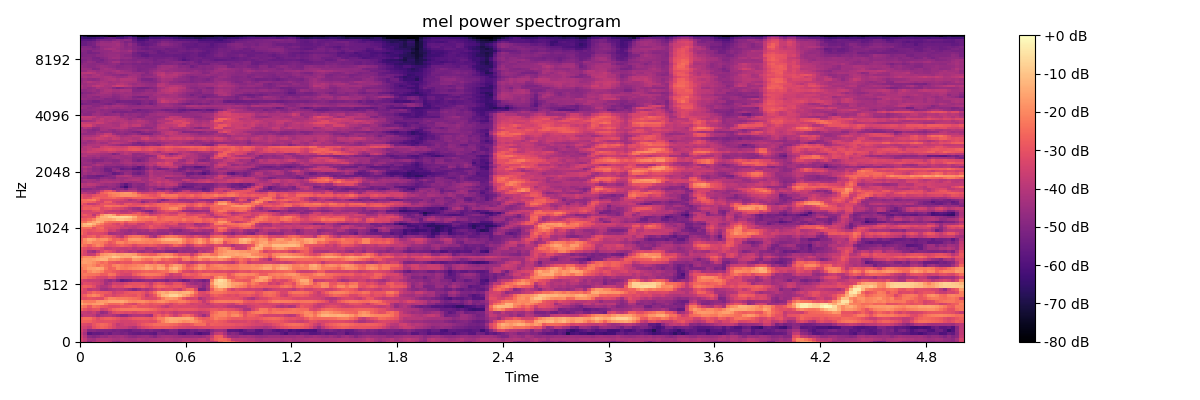

Source data for this figure (header and first rows):
-3.261311721801757812e+01, -3.791754150390625000e+01, -4.591870498657226562e+01, -4.074687957763671875e+01, -3.802887725830078125e+01, -3.682213592529296875e+01, -3.692421722412109375e+01, -3.919051742553710938e+01, -4.514006042480468750e+01, -4.718645477294921875e+01, -4.285433197021484375e+01, -4.074990081787109375e+01, -4.151496124267578125e+01, -4.307665252685546875e+01, -4.336220550537109375e+01, -4.267558288574218750e+01, -4.253887939453125000e+01, -4.023367309570312500e+01, -3.908959197998046875e+01, -3.930873870849609375e+01, -4.074085617065429688e+01, -4.109660339355468750e+01, -4.062325286865234375e+01, -4.188753509521484375e+01
-3.341291427612304688e+01, -3.777730178833007812e+01, -4.332167053222656250e+01, -4.425039672851562500e+01, -4.066995239257812500e+01, -4.013981246948242188e+01, -4.008311080932617188e+01, -4.063784027099609375e+01, -4.234565734863281250e+01, -4.256512069702148438e+01, -4.116367340087890625e+01, -4.223921585083007812e+01, -4.312652587890625000e+01, -4.282321166992187500e+01, -4.105194473266601562e+01, -4.219466400146484375e+01, -4.334808731079101562e+01, -4.198600769042968750e+01, -4.202021789550781250e+01, -4.152754592895507812e+01, -4.170491790771484375e+01, -4.019687271118164062e+01, -4.117428207397460938e+01, -4.194594955444335938e+01
-3.470991897583007812e+01, -4.010879516601562500e+01, -4.811846160888671875e+01, -4.996266174316406250e+01, -4.832943344116210938e+01, -4.569803619384765625e+01, -4.632056427001953125e+01, -4.363980865478515625e+01, -4.498553085327148438e+01, -4.433370208740234375e+01, -4.341100311279296875e+01, -4.523924255371093750e+01, -4.726993942260742188e+01, -4.830956268310546875e+01, -4.644626998901367188e+01, -4.546586227416992188e+01, -4.529214477539062500e+01, -4.738852310180664062e+01, -4.985750198364257812e+01, -4.539151000976562500e+01, -4.387768554687500000e+01, -4.350724411010742188e+01, -4.383707427978515625e+01, -4.469961547851562500e+01
-3.694765853881835938e+01, -4.300277709960937500e+01, -5.820080566406250000e+01, -5.532880401611328125e+01, -5.621476745605468750e+01, -5.522052383422851562e+01, -5.236484527587890625e+01, -5.487599563598632812e+01, -5.092353057861328125e+01, -5.121255493164062500e+01, -5.281080627441406250e+01, -5.127669525146484375e+01, -5.430842590332031250e+01, -5.555500793457031250e+01, -5.593869781494140625e+01, -5.513787460327148438e+01, -5.501102447509765625e+01, -5.604341888427734375e+01, -5.746989440917968750e+01, -5.060022354125976562e+01, -5.142899322509765625e+01, -5.325479125976562500e+01, -5.229857635498046875e+01, -5.142285537719726562e+01
-3.455819320678710938e+01, -4.015776062011718750e+01, -4.908935546875000000e+01, -4.874596405029296875e+01, -5.046138000488281250e+01, -5.044087982177734375e+01, -5.087849807739257812e+01, -5.083024597167968750e+01, -5.231964111328125000e+01, -5.155346679687500000e+01, -5.273768234252929688e+01, -5.359699249267578125e+01, -5.477592468261718750e+01, -5.222627639770507812e+01, -5.231517791748046875e+01, -5.039151763916015625e+01, -5.246163177490234375e+01, -5.017877578735351562e+01, -5.242374420166015625e+01, -5.258251953125000000e+01, -5.453256988525390625e+01, -5.302609252929687500e+01, -4.986903381347656250e+01, -5.088311767578125000e+01
-3.378053665161132812e+01, -3.455157089233398438e+01, -3.707944488525390625e+01, -3.082540130615234375e+01, -2.784233474731445312e+01, -2.651630973815917969e+01, -2.780834770202636719e+01, -3.035809326171875000e+01, -3.353749847412109375e+01, -3.698337554931640625e+01, -3.705489349365234375e+01, -3.728945159912109375e+01, -3.972966003417968750e+01, -4.214293670654296875e+01, -3.675439834594726562e+01, -3.350236129760742188e+01, -3.167864227294921875e+01, -3.012007141113281250e+01, -2.860936737060546875e+01, -2.825857925415039062e+01, -2.894695281982421875e+01, -2.872735595703125000e+01, -2.966911125183105469e+01, -3.141078948974609375e+01
-3.135757064819335938e+01, -3.244119262695312500e+01, -3.399184417724609375e+01, -2.939462280273437500e+01, -2.658933448791503906e+01, -2.500096511840820312e+01, -2.609082031250000000e+01, -2.882635879516601562e+01, -3.318733978271484375e+01, -3.801018524169921875e+01, -3.610853576660156250e+01, -3.446720123291015625e+01, -3.530050659179687500e+01, -3.476309585571289062e+01, -3.160116004943847656e+01, -2.903780364990234375e+01, -2.743887519836425781e+01, -2.625568008422851562e+01, -2.460870361328125000e+01, -2.410532760620117188e+01, -2.411209678649902344e+01, -2.421355819702148438e+01, -2.501688003540039062e+01, -2.618795776367187500e+01
-2.661194229125976562e+01, -2.658005714416503906e+01, -2.708982086181640625e+01, -2.951161956787109375e+01, -3.104979324340820312e+01, -3.130980491638183594e+01, -3.084724426269531250e+01, -3.089735031127929688e+01, -3.169166183471679688e+01, -3.282929992675781250e+01, -3.469670486450195312e+01, -3.455921173095703125e+01, -3.467822647094726562e+01, -3.331897354125976562e+01, -3.194743728637695312e+01, -3.134620857238769531e+01, -3.122386169433593750e+01, -3.199388694763183594e+01, -3.163574790954589844e+01, -2.628503799438476562e+01, -2.151426506042480469e+01, -1.694156074523925781e+01, -1.493513679504394531e+01, -1.536182785034179688e+01
-2.639894104003906250e+01, -2.413649177551269531e+01, -2.435729217529296875e+01, -2.798708534240722656e+01, -3.158034515380859375e+01, -2.848752403259277344e+01, -2.689480018615722656e+01, -2.659459304809570312e+01, -2.782297706604003906e+01, -3.000535583496093750e+01, -3.264303207397460938e+01, -3.277914810180664062e+01, -3.067338752746582031e+01, -2.872677993774414062e+01, -2.793469238281250000e+01, -2.762415504455566406e+01, -2.822000312805175781e+01, -2.937302589416503906e+01, -2.673777770996093750e+01, -2.133884429931640625e+01, -2.112093162536621094e+01, -1.585958862304687500e+01, -1.389812469482421875e+01, -1.446764755249023438e+01
-4.056952667236328125e+01, -3.727052307128906250e+01, -3.728406143188476562e+01, -3.882742309570312500e+01, -4.458195495605468750e+01, -4.168045806884765625e+01, -4.012755966186523438e+01, -3.913039016723632812e+01, -4.127349853515625000e+01, -4.424320602416992188e+01, -4.762792205810546875e+01, -4.734532928466796875e+01, -4.323974227905273438e+01, -4.065370941162109375e+01, -4.070665740966796875e+01, -4.053283309936523438e+01, -4.245686340332031250e+01, -4.422463989257812500e+01, -3.066623497009277344e+01, -2.679047203063964844e+01, -3.040393638610839844e+01, -2.669741821289062500e+01, -3.097186279296875000e+01, -3.562411117553710938e+01
-3.657658004760742188e+01, -3.735367584228515625e+01, -3.867684173583984375e+01, -3.603445053100585938e+01, -4.078842163085937500e+01, -4.704540634155273438e+01, -4.490425491333007812e+01, -3.787147521972656250e+01, -3.222920608520507812e+01, -3.060411643981933594e+01, -3.149747085571289062e+01, -3.259507751464843750e+01, -3.182436752319335938e+01, -3.396281814575195312e+01, -3.164196205139160156e+01, -3.098119354248046875e+01, -3.164070320129394531e+01, -3.237451934814453125e+01, -3.105829429626464844e+01, -3.276220703125000000e+01, -3.556535720825195312e+01, -3.283617401123046875e+01, -3.540900039672851562e+01, -3.789180755615234375e+01
-2.571831893920898438e+01, -2.973225975036621094e+01, -3.209701919555664062e+01, -3.030749511718750000e+01, -2.943434143066406250e+01, -3.589229583740234375e+01, -3.386602783203125000e+01, -2.960925292968750000e+01, -2.538342857360839844e+01, -2.383135223388671875e+01, -2.271695327758789062e+01, -2.234337043762207031e+01, -2.235164070129394531e+01, -2.214474868774414062e+01, -2.239112663269042969e+01, -2.265166091918945312e+01, -2.341127777099609375e+01, -2.453479385375976562e+01, -2.605291366577148438e+01, -2.873606109619140625e+01, -2.978238677978515625e+01, -2.917805099487304688e+01, -2.905264091491699219e+01, -3.009989166259765625e+01
-2.177187538146972656e+01, -2.364189529418945312e+01, -2.905605506896972656e+01, -2.332789230346679688e+01, -2.499234771728515625e+01, -2.829330444335937500e+01, -2.908951568603515625e+01, -3.183841323852539062e+01, -3.162716865539550781e+01, -3.138338088989257812e+01, -2.914943504333496094e+01, -2.988811111450195312e+01, -2.843881225585937500e+01, -2.655636405944824219e+01, -2.990362739562988281e+01, -2.999868774414062500e+01, -2.987393188476562500e+01, -3.132589721679687500e+01, -3.083673095703125000e+01, -3.245589065551757812e+01, -3.541652679443359375e+01, -3.789867782592773438e+01, -3.355603790283203125e+01, -3.204710388183593750e+01
-1.438440322875976562e+01, -1.772824478149414062e+01, -1.900270271301269531e+01, -1.697854042053222656e+01, -1.627427673339843750e+01, -1.576411628723144531e+01, -2.136995506286621094e+01, -2.583156204223632812e+01, -2.567136764526367188e+01, -2.544957733154296875e+01, -2.324811935424804688e+01, -2.898959732055664062e+01, -3.153401184082031250e+01, -3.370383071899414062e+01, -2.818285179138183594e+01, -2.563220787048339844e+01, -2.808869552612304688e+01, -3.014241981506347656e+01, -2.844183921813964844e+01, -2.824085044860839844e+01, -2.782279586791992188e+01, -3.099617004394531250e+01, -3.418363571166992188e+01, -3.095479202270507812e+01
-1.817966079711914062e+01, -2.234010124206542969e+01, -2.238609123229980469e+01, -2.247521972656250000e+01, -1.798878860473632812e+01, -1.688689041137695312e+01, -1.744572257995605469e+01, -1.509248161315917969e+01, -1.505032539367675781e+01, -1.521300506591796875e+01, -1.424801445007324219e+01, -1.642647552490234375e+01, -1.946200180053710938e+01, -2.051974296569824219e+01, -1.915653228759765625e+01, -1.882755851745605469e+01, -2.069777488708496094e+01, -2.293848037719726562e+01, -2.179639816284179688e+01, -1.932542991638183594e+01, -1.853783798217773438e+01, -2.067403984069824219e+01, -2.360498619079589844e+01, -2.353201675415039062e+01
-3.077627563476562500e+01, -3.107273101806640625e+01, -2.944851875305175781e+01, -3.050448799133300781e+01, -3.181445503234863281e+01, -3.191966629028320312e+01, -2.482238388061523438e+01, -2.034843444824218750e+01, -2.079601478576660156e+01, -2.243931961059570312e+01, -2.168084335327148438e+01, -2.214369010925292969e+01, -2.320301818847656250e+01, -2.424455261230468750e+01, -2.566625785827636719e+01, -3.055682945251464844e+01, -3.301011657714843750e+01, -3.300466918945312500e+01, -3.230913925170898438e+01, -2.843861961364746094e+01, -2.274649238586425781e+01, -1.793543052673339844e+01, -1.699261474609375000e+01, -1.832751083374023438e+01
-2.953715133666992188e+01, -2.710978126525878906e+01, -2.226116943359375000e+01, -1.992742919921875000e+01, -2.182895660400390625e+01, -2.630184364318847656e+01, -3.186381721496582031e+01, -3.104639053344726562e+01, -3.363256454467773438e+01, -3.128612518310546875e+01, -2.986778450012207031e+01, -2.849925422668457031e+01, -2.953598213195800781e+01, -3.013759803771972656e+01, -2.743424034118652344e+01, -3.042320442199707031e+01, -3.773976898193359375e+01, -3.291263961791992188e+01, -2.902270889282226562e+01, -1.908156585693359375e+01, -1.232945251464843750e+01, -1.066768264770507812e+01, -7.416881561279296875e+00, -7.109157562255859375e+00
-3.136885261535644531e+01, -3.297333526611328125e+01, -2.904692840576171875e+01, -2.505405998229980469e+01, -2.742882347106933594e+01, -2.797198104858398438e+01, -2.848574638366699219e+01, -3.008171272277832031e+01, -3.572752761840820312e+01, -3.313064575195312500e+01, -3.304738235473632812e+01, -2.980936622619628906e+01, -2.853365516662597656e+01, -2.821130371093750000e+01, -2.751740264892578125e+01, -2.972725296020507812e+01, -3.352839660644531250e+01, -2.943494033813476562e+01, -2.344310760498046875e+01, -1.643046951293945312e+01, -1.373926544189453125e+01, -1.581585693359375000e+01, -1.235626602172851562e+01, -1.278585433959960938e+01
-2.940790557861328125e+01, -3.290069198608398438e+01, -3.889503479003906250e+01, -3.734443283081054688e+01, -3.812764739990234375e+01, -4.362989807128906250e+01, -4.467533493041992188e+01, -4.217721557617187500e+01, -4.089530181884765625e+01, -3.923274993896484375e+01, -3.959693527221679688e+01, -4.215790557861328125e+01, -4.508311462402343750e+01, -4.876259613037109375e+01, -4.520911407470703125e+01, -4.108289337158203125e+01, -4.336534500122070312e+01, -3.992537689208984375e+01, -3.594068908691406250e+01, -3.149796676635742188e+01, -3.421964645385742188e+01, -3.254484176635742188e+01, -3.197650909423828125e+01, -3.510348892211914062e+01
-2.967239570617675781e+01, -2.694471549987792969e+01, -2.810585021972656250e+01, -3.108905982971191406e+01, -3.731645202636718750e+01, -4.114982604980468750e+01, -4.091469192504882812e+01, -3.711578369140625000e+01, -3.100909423828125000e+01, -3.275674819946289062e+01, -3.270029067993164062e+01, -2.846769905090332031e+01, -2.810402870178222656e+01, -2.996518325805664062e+01, -2.919607925415039062e+01, -2.742866897583007812e+01, -3.087638473510742188e+01, -3.453742980957031250e+01, -2.724064826965332031e+01, -2.439342880249023438e+01, -2.519968223571777344e+01, -2.779004287719726562e+01, -2.987392807006835938e+01, -2.785391235351562500e+01
-3.477121734619140625e+01, -3.137542724609375000e+01, -3.179398727416992188e+01, -3.319543457031250000e+01, -3.498090362548828125e+01, -3.743529129028320312e+01, -4.367458343505859375e+01, -4.031402587890625000e+01, -3.513832855224609375e+01, -3.562869262695312500e+01, -3.618693923950195312e+01, -3.394000625610351562e+01, -3.138617324829101562e+01, -3.034836387634277344e+01, -3.056045913696289062e+01, -3.087597465515136719e+01, -3.293142318725585938e+01, -3.760500717163085938e+01, -3.120617294311523438e+01, -2.866413497924804688e+01, -3.034100151062011719e+01, -3.502188491821289062e+01, -3.481219482421875000e+01, -3.006225204467773438e+01
-3.186693000793457031e+01, -3.469104766845703125e+01, -3.641641235351562500e+01, -3.640891265869140625e+01, -3.645764923095703125e+01, -3.871559143066406250e+01, -4.390569305419921875e+01, -4.661234664916992188e+01, -4.419515991210937500e+01, -4.922754669189453125e+01, -5.606757354736328125e+01, -5.401169204711914062e+01, -5.221812438964843750e+01, -4.892440032958984375e+01, -4.993478775024414062e+01, -4.817477798461914062e+01, -4.637477874755859375e+01, -4.630500793457031250e+01, -4.848635101318359375e+01, -4.737970733642578125e+01, -4.836463928222656250e+01, -5.082096099853515625e+01, -4.656007766723632812e+01, -4.760563659667968750e+01
-2.473544311523437500e+01, -2.471109199523925781e+01, -2.738675689697265625e+01, -2.909776878356933594e+01, -3.259046554565429688e+01, -3.394362258911132812e+01, -3.458718872070312500e+01, -3.015571594238281250e+01, -3.159504318237304688e+01, -3.832705307006835938e+01, -3.971313095092773438e+01, -3.920184326171875000e+01, -3.959487533569335938e+01, -3.724757385253906250e+01, -3.536314010620117188e+01, -3.260478210449218750e+01, -2.980894088745117188e+01, -2.888112258911132812e+01, -3.048781204223632812e+01, -3.127169609069824219e+01, -3.308033370971679688e+01, -3.839689254760742188e+01, -3.888757705688476562e+01, -3.706222534179687500e+01
-2.398108673095703125e+01, -2.253538131713867188e+01, -2.364953231811523438e+01, -2.354348754882812500e+01, -2.466974639892578125e+01, -2.807044410705566406e+01, -2.767633438110351562e+01, -2.315760231018066406e+01, -2.406296920776367188e+01, -3.012331581115722656e+01, -3.312445831298828125e+01, -3.435715484619140625e+01, -3.404156494140625000e+01, -2.800426483154296875e+01, -2.510365104675292969e+01, -2.304787445068359375e+01, -2.170340538024902344e+01, -2.189856529235839844e+01, -2.249704551696777344e+01, -2.315660476684570312e+01, -2.556963348388671875e+01, -3.050787162780761719e+01, -3.645405960083007812e+01, -3.353335189819335938e+01
-2.308778762817382812e+01, -2.560038948059082031e+01, -2.034078788757324219e+01, -1.749787139892578125e+01, -1.852071571350097656e+01, -2.100366592407226562e+01, -2.679798698425292969e+01, -2.664351272583007812e+01, -2.855434608459472656e+01, -3.019224739074707031e+01, -3.220338439941406250e+01, -3.105996894836425781e+01, -3.181303024291992188e+01, -2.938277244567871094e+01, -2.872340202331542969e+01, -2.690297508239746094e+01, -2.599625015258789062e+01, -2.709363555908203125e+01, -2.677775382995605469e+01, -2.576173400878906250e+01, -2.455355072021484375e+01, -2.454532051086425781e+01, -1.969917678833007812e+01, -1.829563331604003906e+01
-2.278027725219726562e+01, -1.950355148315429688e+01, -1.637523841857910156e+01, -1.566661071777343750e+01, -1.417934417724609375e+01, -1.550817298889160156e+01, -2.257446098327636719e+01, -2.694456481933593750e+01, -2.592280578613281250e+01, -1.986109542846679688e+01, -2.178319931030273438e+01, -2.271822738647460938e+01, -2.085914421081542969e+01, -1.909523391723632812e+01, -1.861519813537597656e+01, -1.718502807617187500e+01, -1.417037391662597656e+01, -1.589149093627929688e+01, -1.966557312011718750e+01, -1.480335617065429688e+01, -1.513568496704101562e+01, -2.149098968505859375e+01, -1.470584106445312500e+01, -1.161998748779296875e+01
-1.947987556457519531e+01, -1.986829948425292969e+01, -1.815063858032226562e+01, -2.036138916015625000e+01, -2.464088821411132812e+01, -2.150217819213867188e+01, -2.428770637512207031e+01, -2.654194068908691406e+01, -2.146779632568359375e+01, -1.963353347778320312e+01, -2.186112213134765625e+01, -2.357689094543457031e+01, -2.243975067138671875e+01, -2.131907272338867188e+01, -1.983402061462402344e+01, -2.029676818847656250e+01, -1.591169357299804688e+01, -1.809012222290039062e+01, -1.978884887695312500e+01, -1.661555099487304688e+01, -1.895746803283691406e+01, -2.604025268554687500e+01, -2.011436843872070312e+01, -1.605415344238281250e+01
-1.739508819580078125e+01, -1.604747962951660156e+01, -1.709443283081054688e+01, -1.898918533325195312e+01, -2.190288925170898438e+01, -2.514039611816406250e+01, -2.330301475524902344e+01, -2.764107131958007812e+01, -2.895436477661132812e+01, -3.043596458435058594e+01, -2.850596427917480469e+01, -2.960725212097167969e+01, -2.999089050292968750e+01, -2.655907440185546875e+01, -2.702241516113281250e+01, -2.817770767211914062e+01, -2.916142463684082031e+01, -3.119421577453613281e+01, -2.725329780578613281e+01, -3.132810592651367188e+01, -3.164075088500976562e+01, -3.012853813171386719e+01, -2.991870117187500000e+01, -3.157597351074218750e+01
-1.955836486816406250e+01, -1.627884483337402344e+01, -1.667724418640136719e+01, -1.573484039306640625e+01, -1.410721397399902344e+01, -1.243536758422851562e+01, -1.264176559448242188e+01, -1.890253448486328125e+01, -1.802385330200195312e+01, -1.908935356140136719e+01, -2.206656265258789062e+01, -2.455553436279296875e+01, -2.421810913085937500e+01, -1.669880294799804688e+01, -1.769965171813964844e+01, -2.159503746032714844e+01, -2.377884674072265625e+01, -2.318041038513183594e+01, -1.912288665771484375e+01, -2.052826690673828125e+01, -2.604318237304687500e+01, -2.419622039794921875e+01, -2.720095443725585938e+01, -2.870017623901367188e+01
-2.432139396667480469e+01, -2.006541061401367188e+01, -1.930479049682617188e+01, -2.117349052429199219e+01, -1.645828437805175781e+01, -1.424818992614746094e+01, -1.271756362915039062e+01, -1.292148208618164062e+01, -8.770973205566406250e+00, -1.057626914978027344e+01, -1.334846496582031250e+01, -1.391603279113769531e+01, -1.425360679626464844e+01, -1.043611717224121094e+01, -1.156352233886718750e+01, -1.416015815734863281e+01, -1.531281661987304688e+01, -1.654826927185058594e+01, -1.507293319702148438e+01, -1.427819824218750000e+01, -1.537587165832519531e+01, -1.337518501281738281e+01, -1.452119255065917969e+01, -1.816810989379882812e+01
-3.014413070678710938e+01, -3.333792495727539062e+01, -3.691127395629882812e+01, -3.593762207031250000e+01, -2.754080200195312500e+01, -1.882427597045898438e+01, -1.689208221435546875e+01, -1.551367378234863281e+01, -1.424984359741210938e+01, -1.620548439025878906e+01, -1.633693695068359375e+01, -1.514532661437988281e+01, -1.544128417968750000e+01, -1.699015045166015625e+01, -2.290599441528320312e+01, -2.586563682556152344e+01, -2.574509048461914062e+01, -2.806709289550781250e+01, -2.786481857299804688e+01, -2.300626373291015625e+01, -2.084684753417968750e+01, -1.967514419555664062e+01, -2.119581031799316406e+01, -2.567453765869140625e+01
-2.963995742797851562e+01, -3.353544616699218750e+01, -4.191620635986328125e+01, -4.519441986083984375e+01, -3.826078796386718750e+01, -3.277522659301757812e+01, -2.840188789367675781e+01, -3.043557548522949219e+01, -3.365643692016601562e+01, -3.870519256591796875e+01, -3.592807006835937500e+01, -3.825010681152343750e+01, -4.115872955322265625e+01, -3.909821701049804688e+01, -4.373857116699218750e+01, -4.489549255371093750e+01, -4.201419067382812500e+01, -4.160774993896484375e+01, -4.621780395507812500e+01, -4.648233413696289062e+01, -4.518736648559570312e+01, -4.861622619628906250e+01, -4.913936233520507812e+01, -5.008079528808593750e+01
-2.932542037963867188e+01, -3.124242401123046875e+01, -3.337263870239257812e+01, -3.113774490356445312e+01, -3.054280090332031250e+01, -3.319171905517578125e+01, -3.767427444458007812e+01, -3.714186859130859375e+01, -3.545742034912109375e+01, -3.671414184570312500e+01, -3.776829528808593750e+01, -3.794976043701171875e+01, -3.634023284912109375e+01, -3.942066192626953125e+01, -3.758988571166992188e+01, -3.840546035766601562e+01, -4.358194732666015625e+01, -4.199939346313476562e+01, -4.063630676269531250e+01, -3.641470718383789062e+01, -3.919696044921875000e+01, -4.325331878662109375e+01, -4.170977783203125000e+01, -4.324240112304687500e+01
-2.188320541381835938e+01, -2.459024810791015625e+01, -2.794427299499511719e+01, -2.392870521545410156e+01, -2.010591888427734375e+01, -2.263820838928222656e+01, -2.981460952758789062e+01, -3.152017593383789062e+01, -3.014603805541992188e+01, -2.805097007751464844e+01, -2.624144935607910156e+01, -2.797381782531738281e+01, -2.962120819091796875e+01, -3.341690063476562500e+01, -3.032639122009277344e+01, -2.941030502319335938e+01, -2.998667335510253906e+01, -2.843455314636230469e+01, -2.970979881286621094e+01, -3.255036163330078125e+01, -3.295276641845703125e+01, -3.459968566894531250e+01, -3.162950325012207031e+01, -2.686922073364257812e+01
-2.417488479614257812e+01, -2.088328170776367188e+01, -1.789419555664062500e+01, -2.151851654052734375e+01, -2.119863891601562500e+01, -2.199596595764160156e+01, -2.501654052734375000e+01, -2.944410133361816406e+01, -2.711325454711914062e+01, -2.063681602478027344e+01, -2.040225219726562500e+01, -2.358971595764160156e+01, -2.111197662353515625e+01, -2.195469474792480469e+01, -2.087417984008789062e+01, -2.113771820068359375e+01, -2.195489883422851562e+01, -2.147966384887695312e+01, -2.281342315673828125e+01, -2.250830650329589844e+01, -1.951767730712890625e+01, -1.934953308105468750e+01, -1.905449295043945312e+01, -1.847767639160156250e+01
-2.609393310546875000e+01, -1.906870651245117188e+01, -1.480555534362792969e+01, -1.632509422302246094e+01, -2.022155570983886719e+01, -1.830942726135253906e+01, -1.831722068786621094e+01, -2.264605331420898438e+01, -2.742249488830566406e+01, -2.590859222412109375e+01, -2.848305320739746094e+01, -2.484218215942382812e+01, -1.771726417541503906e+01, -1.664189529418945312e+01, -1.683396530151367188e+01, -1.910424613952636719e+01, -2.031012725830078125e+01, -2.179814529418945312e+01, -2.110441589355468750e+01, -1.836902427673339844e+01, -1.454492950439453125e+01, -1.254166221618652344e+01, -1.205172920227050781e+01, -1.288515281677246094e+01
-2.929092407226562500e+01, -3.021763992309570312e+01, -2.726791381835937500e+01, -2.601747322082519531e+01, -3.128037261962890625e+01, -2.752657318115234375e+01, -2.582447433471679688e+01, -2.807343292236328125e+01, -3.139093780517578125e+01, -3.655522918701171875e+01, -3.942780685424804688e+01, -3.065134239196777344e+01, -2.521343612670898438e+01, -2.343903732299804688e+01, -2.349031639099121094e+01, -2.600351905822753906e+01, -3.072328758239746094e+01, -3.984417343139648438e+01, -4.403461837768554688e+01, -3.273040390014648438e+01, -2.744934463500976562e+01, -2.326592636108398438e+01, -2.199218940734863281e+01, -2.326187515258789062e+01
-2.495375061035156250e+01, -2.907454299926757812e+01, -3.283324432373046875e+01, -3.218657302856445312e+01, -3.221374893188476562e+01, -3.286897277832031250e+01, -3.509566116333007812e+01, -4.391735839843750000e+01, -4.322809600830078125e+01, -4.208298492431640625e+01, -4.307106018066406250e+01, -4.554929733276367188e+01, -4.515623474121093750e+01, -4.278636932373046875e+01, -4.595969390869140625e+01, -4.587124633789062500e+01, -4.541334915161132812e+01, -4.610592269897460938e+01, -4.438841247558593750e+01, -4.643730926513671875e+01, -4.713282012939453125e+01, -4.703135299682617188e+01, -4.263062286376953125e+01, -4.724197387695312500e+01
-2.593720817565917969e+01, -2.817382240295410156e+01, -3.023512649536132812e+01, -2.936112022399902344e+01, -2.779634284973144531e+01, -2.746355628967285156e+01, -3.029449653625488281e+01, -3.563322448730468750e+01, -3.465374755859375000e+01, -3.919296264648437500e+01, -4.320510101318359375e+01, -4.406134033203125000e+01, -4.637388610839843750e+01, -4.390045547485351562e+01, -4.454583358764648438e+01, -4.277362823486328125e+01, -4.392891693115234375e+01, -3.899821472167968750e+01, -4.068466186523437500e+01, -4.452765274047851562e+01, -4.488356781005859375e+01, -4.428501892089843750e+01, -4.618022537231445312e+01, -4.787138366699218750e+01
-2.520729255676269531e+01, -2.492033386230468750e+01, -2.449350738525390625e+01, -3.042881774902343750e+01, -2.615878486633300781e+01, -2.459564590454101562e+01, -3.096625137329101562e+01, -3.225423431396484375e+01, -3.204653167724609375e+01, -3.247984695434570312e+01, -3.648333358764648438e+01, -3.508917999267578125e+01, -3.791473388671875000e+01, -3.935090637207031250e+01, -3.610536193847656250e+01, -3.493648529052734375e+01, -3.355406951904296875e+01, -2.944509696960449219e+01, -3.178071022033691406e+01, -3.369344329833984375e+01, -3.367605590820312500e+01, -3.448698043823242188e+01, -4.121375656127929688e+01, -3.999691772460937500e+01
-1.671059608459472656e+01, -1.333491325378417969e+01, -1.445653343200683594e+01, -2.061774826049804688e+01, -2.576097297668457031e+01, -2.715605735778808594e+01, -2.972547721862792969e+01, -3.046024322509765625e+01, -3.085068893432617188e+01, -3.272547531127929688e+01, -3.374110412597656250e+01, -3.788162612915039062e+01, -3.635880661010742188e+01, -3.798430633544921875e+01, -3.658894729614257812e+01, -3.463256454467773438e+01, -3.321625518798828125e+01, -2.905391120910644531e+01, -3.233185195922851562e+01, -3.189889335632324219e+01, -3.380564498901367188e+01, -3.705446243286132812e+01, -3.661386108398437500e+01, -3.556271743774414062e+01
-1.672445678710937500e+01, -1.195930099487304688e+01, -9.471361160278320312e+00, -1.295270347595214844e+01, -1.891760253906250000e+01, -2.271664810180664062e+01, -2.796204185485839844e+01, -2.879593658447265625e+01, -3.202256011962890625e+01, -3.428295516967773438e+01, -2.966411781311035156e+01, -3.535956192016601562e+01, -3.248260116577148438e+01, -3.211188507080078125e+01, -3.662564086914062500e+01, -3.743836975097656250e+01, -3.235902404785156250e+01, -3.290422058105468750e+01, -3.091419029235839844e+01, -2.971160507202148438e+01, -3.199202919006347656e+01, -3.338790512084960938e+01, -3.039908027648925781e+01, -3.146222114562988281e+01
-2.337992095947265625e+01, -2.433980941772460938e+01, -1.885914421081542969e+01, -1.514917564392089844e+01, -1.239606475830078125e+01, -1.507962036132812500e+01, -2.260440635681152344e+01, -2.499529838562011719e+01, -2.489741134643554688e+01, -2.537926483154296875e+01, -2.427585411071777344e+01, -2.886666679382324219e+01, -2.500575256347656250e+01, -2.506438827514648438e+01, -2.752295112609863281e+01, -2.724121665954589844e+01, -3.045742416381835938e+01, -3.180551147460937500e+01, -2.751669311523437500e+01, -2.629352378845214844e+01, -2.715116882324218750e+01, -2.854018211364746094e+01, -3.091651535034179688e+01, -2.742742919921875000e+01
-2.720844650268554688e+01, -2.809449577331542969e+01, -2.568326187133789062e+01, -2.179273986816406250e+01, -1.529640579223632812e+01, -1.459393119812011719e+01, -1.477519989013671875e+01, -1.549658966064453125e+01, -1.392648696899414062e+01, -1.044352149963378906e+01, -1.059777069091796875e+01, -1.202875137329101562e+01, -1.326309585571289062e+01, -1.757178497314453125e+01, -2.151206207275390625e+01, -2.300127410888671875e+01, -2.365486907958984375e+01, -2.439275741577148438e+01, -2.327948760986328125e+01, -2.698620986938476562e+01, -2.526250457763671875e+01, -2.380508232116699219e+01, -2.414877319335937500e+01, -2.481612014770507812e+01
-3.308868789672851562e+01, -3.140605163574218750e+01, -3.057008934020996094e+01, -3.177075767517089844e+01, -1.949713516235351562e+01, -1.316683387756347656e+01, -1.232654571533203125e+01, -9.193664550781250000e+00, -7.457584381103515625e+00, -7.697360992431640625e+00, -6.861539840698242188e+00, -6.944412231445312500e+00, -8.685516357421875000e+00, -1.344364166259765625e+01, -2.148591423034667969e+01, -2.171171569824218750e+01, -1.993651962280273438e+01, -2.223230171203613281e+01, -2.245333862304687500e+01, -2.830482864379882812e+01, -2.629026412963867188e+01, -2.432444763183593750e+01, -2.429666328430175781e+01, -2.495386123657226562e+01
-3.000239562988281250e+01, -2.778315734863281250e+01, -3.110244941711425781e+01, -3.859469604492187500e+01, -2.996170043945312500e+01, -1.877233505249023438e+01, -1.375670623779296875e+01, -1.263524436950683594e+01, -1.661760902404785156e+01, -2.559831047058105469e+01, -2.210793685913085938e+01, -2.124947357177734375e+01, -2.175479507446289062e+01, -2.351837158203125000e+01, -2.596775436401367188e+01, -2.942333984375000000e+01, -2.851871109008789062e+01, -3.484095001220703125e+01, -3.336597824096679688e+01, -3.099073791503906250e+01, -2.845181274414062500e+01, -3.034919166564941406e+01, -3.255740737915039062e+01, -3.167631149291992188e+01
-3.145341491699218750e+01, -3.308341217041015625e+01, -3.305974578857421875e+01, -3.429800796508789062e+01, -3.574757766723632812e+01, -3.210192489624023438e+01, -3.581868743896484375e+01, -3.332150268554687500e+01, -3.290093612670898438e+01, -3.518732070922851562e+01, -3.751197814941406250e+01, -3.781537628173828125e+01, -3.678009414672851562e+01, -3.214654541015625000e+01, -2.863191795349121094e+01, -3.322748947143554688e+01, -3.840194320678710938e+01, -4.348293304443359375e+01, -4.046626663208007812e+01, -3.768009185791015625e+01, -3.507479095458984375e+01, -3.361405944824218750e+01, -3.622136306762695312e+01, -3.664134979248046875e+01
-3.464200210571289062e+01, -3.344120407104492188e+01, -3.417580413818359375e+01, -3.034188270568847656e+01, -2.948057174682617188e+01, -3.209101104736328125e+01, -3.530960083007812500e+01, -3.708039855957031250e+01, -3.880412292480468750e+01, -3.805590057373046875e+01, -4.156006622314453125e+01, -4.116492843627929688e+01, -3.833708953857421875e+01, -4.136775207519531250e+01, -4.249411392211914062e+01, -4.686973190307617188e+01, -5.004801177978515625e+01, -5.101145172119140625e+01, -4.311075592041015625e+01, -3.598782730102539062e+01, -3.381562805175781250e+01, -3.009257316589355469e+01, -2.959816932678222656e+01, -3.153054618835449219e+01
-3.087339973449707031e+01, -2.726218414306640625e+01, -2.802917861938476562e+01, -2.641010284423828125e+01, -2.620752334594726562e+01, -3.213359832763671875e+01, -3.012969017028808594e+01, -2.913099288940429688e+01, -3.159258270263671875e+01, -3.254100799560546875e+01, -3.434344482421875000e+01, -3.746938323974609375e+01, -4.031496429443359375e+01, -4.404882431030273438e+01, -4.593388748168945312e+01, -4.035144805908203125e+01, -3.500914764404296875e+01, -3.682450103759765625e+01, -3.624111557006835938e+01, -3.142835235595703125e+01, -2.527842712402343750e+01, -2.350815200805664062e+01, -1.984762382507324219e+01, -1.908311843872070312e+01
-3.221708297729492188e+01, -2.911338806152343750e+01, -2.901045036315917969e+01, -3.081401634216308594e+01, -2.949181747436523438e+01, -2.952590370178222656e+01, -2.376400566101074219e+01, -2.354279708862304688e+01, -2.481257820129394531e+01, -2.422004699707031250e+01, -2.575927162170410156e+01, -2.671113586425781250e+01, -3.057224082946777344e+01, -3.004498291015625000e+01, -2.855842018127441406e+01, -2.744509887695312500e+01, -2.476813888549804688e+01, -2.797598266601562500e+01, -2.753775215148925781e+01, -2.531630706787109375e+01, -2.471783828735351562e+01, -2.382658767700195312e+01, -2.433688354492187500e+01, -2.391648101806640625e+01
-2.825466728210449219e+01, -3.194214820861816406e+01, -3.733768081665039062e+01, -3.729585647583007812e+01, -3.429433822631835938e+01, -3.003948211669921875e+01, -2.982281875610351562e+01, -3.062553215026855469e+01, -3.035855102539062500e+01, -3.308447265625000000e+01, -3.576554107666015625e+01, -2.963830184936523438e+01, -2.894046783447265625e+01, -3.182960700988769531e+01, -3.198799896240234375e+01, -3.373749923706054688e+01, -3.067626953125000000e+01, -3.126444435119628906e+01, -2.877674865722656250e+01, -2.623793029785156250e+01, -2.614314270019531250e+01, -2.466384506225585938e+01, -2.831039619445800781e+01, -2.868426704406738281e+01
-2.659161758422851562e+01, -2.556391525268554688e+01, -2.688054656982421875e+01, -2.857157516479492188e+01, -3.309970855712890625e+01, -3.408019638061523438e+01, -2.746748924255371094e+01, -2.711847496032714844e+01, -3.437163543701171875e+01, -3.736566543579101562e+01, -3.778456878662109375e+01, -3.755570220947265625e+01, -3.744331359863281250e+01, -3.712025070190429688e+01, -3.946618270874023438e+01, -4.782025909423828125e+01, -4.300462341308593750e+01, -3.831092071533203125e+01, -4.027747344970703125e+01, -4.476987075805664062e+01, -3.833567047119140625e+01, -3.734980392456054688e+01, -3.662032699584960938e+01, -3.802632904052734375e+01
-2.469364166259765625e+01, -2.429841232299804688e+01, -2.276504516601562500e+01, -2.114138031005859375e+01, -2.711296463012695312e+01, -3.340065765380859375e+01, -3.223047256469726562e+01, -3.206645584106445312e+01, -3.336680603027343750e+01, -3.334326553344726562e+01, -3.436579132080078125e+01, -3.703537368774414062e+01, -4.228517532348632812e+01, -3.934978866577148438e+01, -3.580597686767578125e+01, -4.064759826660156250e+01, -4.068193435668945312e+01, -4.015266418457031250e+01, -3.987175369262695312e+01, -4.381536102294921875e+01, -5.012325286865234375e+01, -4.637222290039062500e+01, -4.048930358886718750e+01, -4.029980087280273438e+01
-2.982193565368652344e+01, -3.250019836425781250e+01, -3.148788070678710938e+01, -2.624416542053222656e+01, -2.583136367797851562e+01, -2.813369750976562500e+01, -2.770105171203613281e+01, -2.705324172973632812e+01, -2.551570892333984375e+01, -2.803745269775390625e+01, -2.815746879577636719e+01, -3.055933570861816406e+01, -2.961445426940917969e+01, -2.712519836425781250e+01, -2.729172706604003906e+01, -2.707367324829101562e+01, -2.659820175170898438e+01, -2.676276779174804688e+01, -2.842762756347656250e+01, -3.026251411437988281e+01, -2.947030639648437500e+01, -2.665874862670898438e+01, -2.641703224182128906e+01, -2.717516326904296875e+01
-3.053412246704101562e+01, -3.312634658813476562e+01, -3.450248336791992188e+01, -3.124911689758300781e+01, -2.897555160522460938e+01, -2.797915649414062500e+01, -2.819296455383300781e+01, -2.356759643554687500e+01, -2.158913230895996094e+01, -2.040659332275390625e+01, -1.828512382507324219e+01, -1.842419433593750000e+01, -1.833889389038085938e+01, -1.933499145507812500e+01, -2.230064582824707031e+01, -2.542107391357421875e+01, -2.686963653564453125e+01, -2.908892822265625000e+01, -3.034606933593750000e+01, -2.739446258544921875e+01, -2.184893035888671875e+01, -2.323072433471679688e+01, -2.255391883850097656e+01, -2.311375808715820312e+01
-4.093258285522460938e+01, -3.922094345092773438e+01, -4.152128601074218750e+01, -4.398992919921875000e+01, -3.607821273803710938e+01, -2.744105911254882812e+01, -2.456955718994140625e+01, -2.127829742431640625e+01, -2.001437377929687500e+01, -2.025370025634765625e+01, -1.818678474426269531e+01, -1.702369499206542969e+01, -1.768558883666992188e+01, -2.175026321411132812e+01, -3.047991561889648438e+01, -3.537991333007812500e+01, -3.409612274169921875e+01, -3.333808135986328125e+01, -3.387521743774414062e+01, -2.904423141479492188e+01, -2.734545516967773438e+01, -3.266231918334960938e+01, -3.666313552856445312e+01, -3.367716217041015625e+01
-4.392075347900390625e+01, -4.595291519165039062e+01, -4.441160583496093750e+01, -4.467925643920898438e+01, -4.271328735351562500e+01, -3.554655456542968750e+01, -2.906329154968261719e+01, -2.829679489135742188e+01, -3.426265716552734375e+01, -4.350514984130859375e+01, -4.024454116821289062e+01, -4.091319274902343750e+01, -3.884127044677734375e+01, -3.921746063232421875e+01, -4.509310531616210938e+01, -4.550198745727539062e+01, -4.536939239501953125e+01, -4.142948913574218750e+01, -4.361513137817382812e+01, -4.061459732055664062e+01, -4.282822036743164062e+01, -3.931756973266601562e+01, -4.257063674926757812e+01, -4.983341598510742188e+01
-4.855578994750976562e+01, -4.839135742187500000e+01, -4.865857315063476562e+01, -4.649058532714843750e+01, -4.763481521606445312e+01, -4.627185058593750000e+01, -4.476331329345703125e+01, -4.623610687255859375e+01, -5.031438446044921875e+01, -4.657160186767578125e+01, -4.744114685058593750e+01, -5.126255416870117188e+01, -4.481302642822265625e+01, -4.435656738281250000e+01, -4.934625625610351562e+01, -4.961869430541992188e+01, -4.710696411132812500e+01, -4.279059982299804688e+01, -4.798306274414062500e+01, -5.184085464477539062e+01, -5.218769836425781250e+01, -4.837587738037109375e+01, -4.983972167968750000e+01, -5.357075500488281250e+01
-3.921168899536132812e+01, -4.182222747802734375e+01, -4.230522918701171875e+01, -4.365897369384765625e+01, -4.814116668701171875e+01, -4.912071228027343750e+01, -4.879978179931640625e+01, -4.616604614257812500e+01, -4.626289367675781250e+01, -4.967131042480468750e+01, -5.684925842285156250e+01, -6.328456115722656250e+01, -5.283959960937500000e+01, -4.813529968261718750e+01, -5.016399383544921875e+01, -4.895149993896484375e+01, -4.678009414672851562e+01, -4.543865966796875000e+01, -4.646393966674804688e+01, -4.283348464965820312e+01, -4.426142120361328125e+01, -4.180200576782226562e+01, -4.316884613037109375e+01, -4.688483428955078125e+01
-3.928209686279296875e+01, -4.041939544677734375e+01, -3.849087905883789062e+01, -3.907455062866210938e+01, -4.151749038696289062e+01, -4.349460983276367188e+01, -4.517858505249023438e+01, -4.462608337402343750e+01, -4.557974243164062500e+01, -4.773734664916992188e+01, -5.268763351440429688e+01, -5.697286605834960938e+01, -5.181142044067382812e+01, -4.749790191650390625e+01, -4.855357360839843750e+01, -4.982496643066406250e+01, -4.484978103637695312e+01, -4.042303466796875000e+01, -4.156742477416992188e+01, -3.876993942260742188e+01, -4.147924804687500000e+01, -3.851862335205078125e+01, -3.705642318725585938e+01, -3.860822296142578125e+01
-4.624148941040039062e+01, -4.519407653808593750e+01, -4.283752822875976562e+01, -4.449629211425781250e+01, -4.332303619384765625e+01, -4.107879638671875000e+01, -4.102302551269531250e+01, -4.050366973876953125e+01, -4.153450393676757812e+01, -4.165967178344726562e+01, -4.383765411376953125e+01, -4.357973861694335938e+01, -4.573952102661132812e+01, -4.471485137939453125e+01, -4.345217895507812500e+01, -4.238415527343750000e+01, -4.463539505004882812e+01, -4.232423400878906250e+01, -3.846263504028320312e+01, -3.519673538208007812e+01, -3.815954971313476562e+01, -3.686432266235351562e+01, -3.817382812500000000e+01, -4.005785369873046875e+01
... 67 more rows
